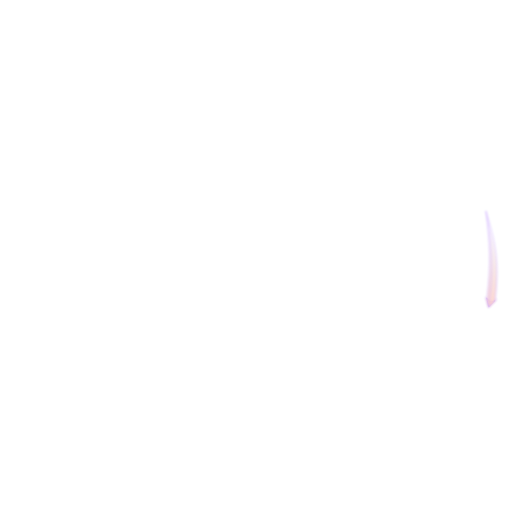
t = 0.00 s
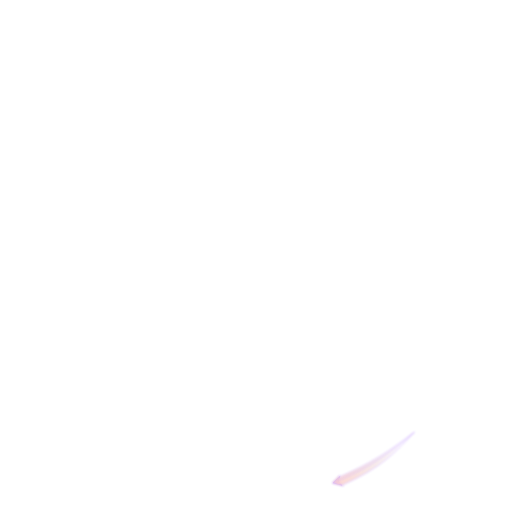
t = 0.33 s
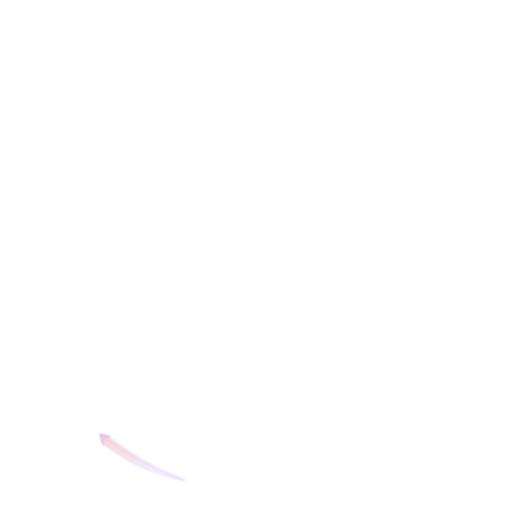
t = 0.67 s
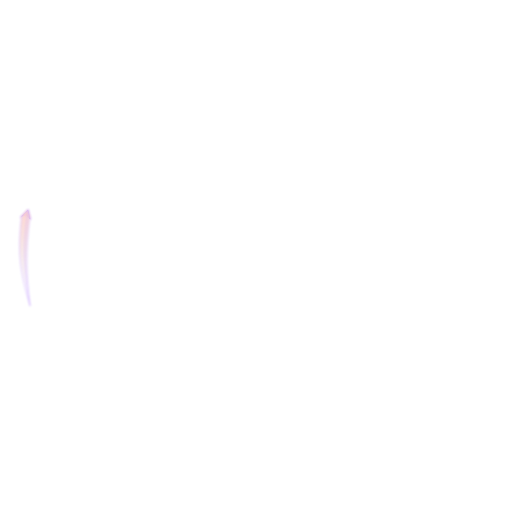
t = 1.00 s
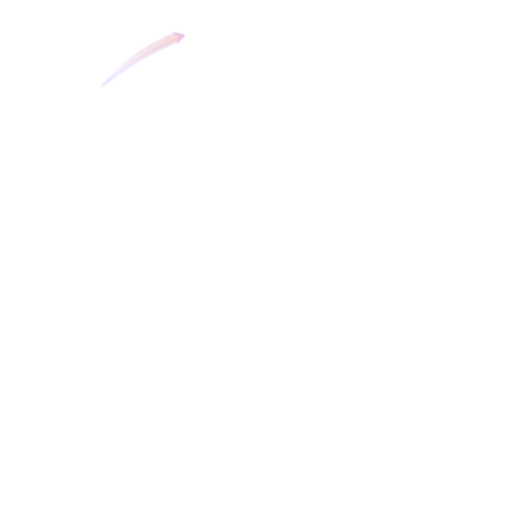
t = 1.33 s
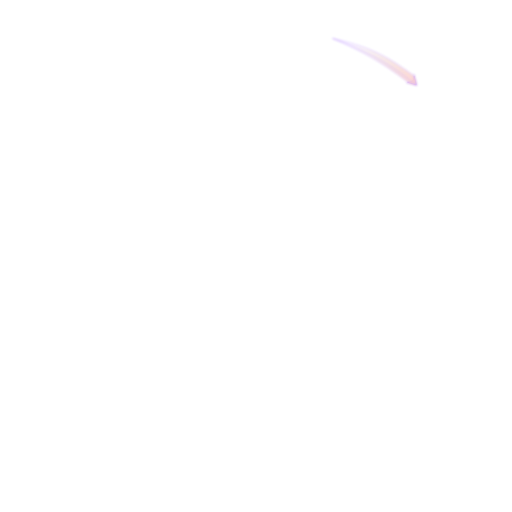
t = 1.67 s

The animated SVG that drew these frames (rendered in a browser with its animation timeline set to each time). Animation: 17 SMIL elements (animate=17); one cycle of 2.00 s, repeats indefinitely.

<svg width="683" height="683" viewBox="0 0 683 683" fill="none" xmlns="http://www.w3.org/2000/svg">
<g id="Property 1=KF 1">
<g id="particleCurve" opacity="0.3">
<g id="Vector 100" filter="url(#filter0_f_4576_46277)">
<path d="M651.78 410.375L647.781 396.699C655.797 404.01 654.018 402.614 662.426 399.471L651.78 410.375Z" fill="#FF6F5A">
                                    <animate attributeName="d" values="M651.78 410.375L647.781 396.699C655.797 404.01 654.018 402.614 662.426 399.471L651.78 410.375Z;M625.592 487.804L625.255 473.559C631.114 482.691 629.755 480.883 638.69 480.014L625.592 487.804Z;M579.251 555.431L582.611 541.584C585.908 551.92 585.063 549.822 593.918 551.295L579.251 555.431Z;M516.568 609.151L523.411 596.653C523.908 607.491 523.638 605.245 531.806 608.968L516.568 609.151Z;M442.571 644.89L452.388 634.563C450.092 645.166 450.406 642.927 457.347 648.618L442.571 644.89Z;M361.669 660.191L373.823 652.754C368.863 662.403 369.745 660.321 374.978 667.614L361.669 660.191Z;M279.312 653.521L293.004 649.575C285.661 657.562 287.064 655.788 290.175 664.209L279.312 653.521Z;M201.738 626.217L215.984 625.934C206.83 631.758 208.643 630.406 209.478 639.344L201.738 626.217Z;M133.992 579.694L147.826 583.105C137.478 586.364 139.579 585.527 138.074 594.376L133.992 579.694Z;M80.5298 517.107L93.0031 523.995C82.1636 524.453 84.4098 524.191 80.6572 532.345L80.5298 517.107Z;M45 443.333L55.291 453.188C44.6961 450.853 46.9345 451.175 41.217 458.095L45 443.333Z;M29.9252 363.1L37.3162 375.282C27.6862 370.285 29.7652 371.175 22.4519 376.381L29.9252 363.1Z;M37.5353 279.196L41.4288 292.902C33.47 285.529 35.2382 286.939 26.8059 290.017L37.5353 279.196Z;M64.9003 202.156L65.1292 216.403C59.3399 207.228 60.6849 209.046 51.7441 209.846L64.9003 202.156Z;M111.032 135.439L107.57 149.261C104.35 138.901 105.179 141.005 96.3352 139.467L111.032 135.439Z;M173.987 81.6765L167.053 94.1248C166.634 83.2836 166.889 85.5308 158.748 81.7486L173.987 81.6765Z;M247.063 46.9096L237.17 57.1641C239.544 46.5779 239.214 48.8152 232.315 43.0722L247.063 46.9096Z;M329.871 31.89L317.633 39.1882C322.703 29.5965 321.797 31.6686 316.647 24.3161L329.871 31.89Z;M412.714 38.9771L398.993 42.8176C406.397 34.8874 404.98 36.6501 401.934 28.206L412.714 38.9771Z;M489.219 66.7675L474.971 66.9423C484.169 61.1879 482.345 62.526 481.579 53.5822L489.219 66.7675Z;M555.46 113.189L541.651 109.676C552.023 106.494 549.916 107.315 551.486 98.4772L555.46 113.189Z;M609.055 176.656L596.633 169.678C607.475 169.298 605.227 169.545 609.039 161.417L609.055 176.656Z;M644.523 250.271L634.305 240.34C644.882 242.753 642.646 242.415 648.414 235.537L644.523 250.271Z;M658.946 332.159L651.694 319.894C661.267 325 659.198 324.086 666.57 318.964L658.946 332.159Z;M652.78 410.375L648.781 396.699C656.797 404.01 655.018 402.614 663.426 399.471L652.78 410.375Z" begin="0s" dur="2s" repeatCount="indefinite" fill="freeze" calcMode="linear" keyTimes="0;0.042;0.083;0.125;0.167;0.208;0.25;0.292;0.333;0.375;0.417;0.458;0.5;0.542;0.583;0.625;0.667;0.708;0.75;0.792;0.833;0.875;0.917;0.958;1"/></path>
<path d="M651.78 410.375L647.781 396.699C655.797 404.01 654.018 402.614 662.426 399.471L651.78 410.375Z" stroke="#6600FF" stroke-width="0.82645" stroke-linejoin="round">
                                    <animate attributeName="d" values="M651.78 410.375L647.781 396.699C655.797 404.01 654.018 402.614 662.426 399.471L651.78 410.375Z;M625.592 487.804L625.255 473.559C631.114 482.691 629.755 480.883 638.69 480.014L625.592 487.804Z;M579.251 555.431L582.611 541.584C585.908 551.92 585.063 549.822 593.918 551.295L579.251 555.431Z;M516.568 609.151L523.411 596.653C523.908 607.491 523.638 605.245 531.806 608.968L516.568 609.151Z;M442.571 644.89L452.388 634.563C450.092 645.166 450.406 642.927 457.347 648.618L442.571 644.89Z;M361.669 660.191L373.823 652.754C368.863 662.403 369.745 660.321 374.978 667.614L361.669 660.191Z;M279.312 653.521L293.004 649.575C285.661 657.562 287.064 655.788 290.175 664.209L279.312 653.521Z;M201.738 626.217L215.984 625.934C206.83 631.758 208.643 630.406 209.478 639.344L201.738 626.217Z;M133.992 579.694L147.826 583.105C137.478 586.364 139.579 585.527 138.074 594.376L133.992 579.694Z;M80.5298 517.107L93.0031 523.995C82.1636 524.453 84.4098 524.191 80.6572 532.345L80.5298 517.107Z;M45 443.333L55.291 453.188C44.6961 450.853 46.9345 451.175 41.217 458.095L45 443.333Z;M29.9252 363.1L37.3162 375.282C27.6862 370.285 29.7652 371.175 22.4519 376.381L29.9252 363.1Z;M37.5353 279.196L41.4288 292.902C33.47 285.529 35.2382 286.939 26.8059 290.017L37.5353 279.196Z;M64.9003 202.156L65.1292 216.403C59.3399 207.228 60.6849 209.046 51.7441 209.846L64.9003 202.156Z;M111.032 135.439L107.57 149.261C104.35 138.901 105.179 141.005 96.3352 139.467L111.032 135.439Z;M173.987 81.6765L167.053 94.1248C166.634 83.2836 166.889 85.5308 158.748 81.7486L173.987 81.6765Z;M247.063 46.9096L237.17 57.1641C239.544 46.5779 239.214 48.8152 232.315 43.0722L247.063 46.9096Z;M329.871 31.89L317.633 39.1882C322.703 29.5965 321.797 31.6686 316.647 24.3161L329.871 31.89Z;M412.714 38.9771L398.993 42.8176C406.397 34.8874 404.98 36.6501 401.934 28.206L412.714 38.9771Z;M489.219 66.7675L474.971 66.9423C484.169 61.1879 482.345 62.526 481.579 53.5822L489.219 66.7675Z;M555.46 113.189L541.651 109.676C552.023 106.494 549.916 107.315 551.486 98.4772L555.46 113.189Z;M609.055 176.656L596.633 169.678C607.475 169.298 605.227 169.545 609.039 161.417L609.055 176.656Z;M644.523 250.271L634.305 240.34C644.882 242.753 642.646 242.415 648.414 235.537L644.523 250.271Z;M658.946 332.159L651.694 319.894C661.267 325 659.198 324.086 666.57 318.964L658.946 332.159Z;M652.78 410.375L648.781 396.699C656.797 404.01 655.018 402.614 663.426 399.471L652.78 410.375Z" begin="0s" dur="2s" repeatCount="indefinite" fill="freeze" calcMode="linear" keyTimes="0;0.042;0.083;0.125;0.167;0.208;0.25;0.292;0.333;0.375;0.417;0.458;0.5;0.542;0.583;0.625;0.667;0.708;0.75;0.792;0.833;0.875;0.917;0.958;1"/></path>
</g>
<path id="Vector 103" d="M652.018 409.233L649.149 397.287C653.789 403.634 653.904 403.42 660.389 400.892L652.018 409.233Z" fill="#FF6F5A" stroke="#6600FF" stroke-width="0.82645" stroke-linejoin="round">
                                    <animate attributeName="d" values="M652.018 409.233L649.149 397.287C653.789 403.634 653.904 403.42 660.389 400.892L652.018 409.233Z;M626.122 486.763L626.431 474.481C629.277 481.81 629.443 481.633 636.361 480.863L626.122 486.763Z;M580.029 554.559L583.505 542.775C584.359 550.591 584.565 550.463 591.446 551.509L580.029 554.559Z;M517.545 608.512L523.963 598.036C522.757 605.805 522.989 605.735 529.362 608.534L517.545 608.512Z;M443.68 644.525L452.569 636.044C449.412 643.244 449.654 643.236 455.098 647.574L443.68 644.525Z;M362.837 660.128L373.617 654.234C368.705 660.373 368.941 660.427 373.078 666.026L362.837 660.128Z;M280.455 653.766L292.413 650.943C286.048 655.559 286.261 655.674 288.764 662.169L280.455 653.766Z;M202.779 626.744L215.06 627.1C207.72 629.918 207.897 630.085 208.64 637.006L202.779 626.744Z;M134.863 580.477L146.634 583.996C138.815 584.821 138.942 585.027 137.871 591.905L134.863 580.477Z;M81.1654 518.09L91.6182 524.546C83.8536 523.311 83.9228 523.544 81.1013 529.907L81.1654 518.09Z;M45.3633 444.447L53.8118 453.367C46.6232 450.183 46.6305 450.425 42.2722 455.853L45.3633 444.447Z;M29.988 364.267L35.841 375.069C29.7209 370.134 29.6653 370.369 24.0512 374.485L29.988 364.267Z;M37.2862 280.34L40.063 292.308C35.4719 285.926 35.3556 286.138 28.8509 288.616L37.2862 280.34Z;M64.3656 203.197L63.9636 215.477C61.1728 208.127 61.0056 208.302 54.082 209.02L64.3656 203.197Z;M110.247 136.305L106.684 148.063C105.888 140.241 105.681 140.367 98.8075 139.271L110.247 136.305Z;M173.003 82.316L166.508 92.7452C167.771 84.9852 167.539 85.0535 161.186 82.2089L173.003 82.316Z;M245.95 47.2713L236.999 55.6868C240.209 48.51 239.967 48.5164 234.556 44.1381L245.95 47.2713Z;M328.703 31.9432L317.856 37.714C322.838 31.6315 322.603 31.5741 318.53 25.9289L328.703 31.9432Z;M411.572 38.7265L399.593 41.4571C405.993 36.8907 405.781 36.7736 403.328 30.2593L411.572 38.7265Z;M488.181 66.2255L475.903 65.7769C483.263 63.014 483.088 62.8462 482.397 55.9199L488.181 66.2255Z;M554.597 112.398L542.852 108.792C550.676 108.025 550.551 107.817 551.673 100.948L554.597 112.398Z;M608.428 175.672L598.022 169.14C605.778 170.431 605.71 170.198 608.578 163.856L608.428 175.672Z;M644.168 249.159L635.785 240.176C642.95 243.413 642.945 243.171 647.343 237.776L644.168 249.159Z;M658.897 330.989L653.167 320.12C659.231 325.125 659.289 324.89 664.949 320.839L658.897 330.989Z;M653.018 409.233L650.149 397.287C654.789 403.634 654.904 403.42 661.389 400.892L653.018 409.233Z" begin="0s" dur="2s" repeatCount="indefinite" fill="freeze" calcMode="linear" keyTimes="0;0.042;0.083;0.125;0.167;0.208;0.25;0.292;0.333;0.375;0.417;0.458;0.5;0.542;0.583;0.625;0.667;0.708;0.75;0.792;0.833;0.875;0.917;0.958;1"/></path>
<g id="Vector 102" filter="url(#filter1_f_4576_46277)">
<path d="M648.223 281.615C662.087 326.125 665.84 351.937 660.631 400.513L652.018 409.229L649.7 397.208C654.845 351.608 653.837 326.357 648.223 281.615Z" fill="url(#paint0_linear_4576_46277)">
                                    <animate attributeName="d" values="M648.223 281.615C662.087 326.125 665.84 351.937 660.631 400.513L652.018 409.229L649.7 397.208C654.845 351.608 653.837 326.357 648.223 281.615Z;M655.364 362.486C657.281 409.066 654.25 434.973 636.69 480.562L626.12 486.762L626.981 474.55C643.712 431.819 649.25 407.163 655.364 362.486Z;M640.429 442.082C630.229 487.572 620.599 511.812 591.842 551.307L580.028 554.561L584.019 542.987C611.236 506.04 622.964 483.656 640.429 442.082Z;M605.098 515.592C583.428 556.869 567.83 577.774 529.799 608.44L517.545 608.512L524.406 598.373C560.288 569.767 577.43 551.199 605.098 515.592Z;M552.124 577.148C520.599 611.493 500.164 627.703 455.544 647.597L443.681 644.527L452.911 636.485C494.926 618.03 516.255 604.476 552.124 577.148Z;M485.015 623.084C445.681 648.108 421.749 658.481 373.502 666.16L362.836 660.126L373.832 654.744C419.191 647.783 443.299 640.206 485.015 623.084Z;M408.081 650.465C363.518 664.158 337.692 667.81 289.136 662.415L280.454 653.768L292.483 651.496C338.063 656.817 363.318 655.907 408.081 650.465Z;M326.944 656.461C280.357 658.201 254.462 655.072 208.94 637.339L202.78 626.746L214.989 627.653C257.656 644.546 282.291 650.177 326.944 656.461Z;M247.117 641.291C201.665 630.924 177.46 621.205 138.072 592.302L134.861 580.477L146.42 584.51C183.267 611.862 205.608 623.674 247.117 641.291Z;M173.768 605.979C132.57 584.159 111.721 568.485 81.194 530.343L81.166 518.089L91.2801 524.986C119.756 560.973 138.261 578.182 173.768 605.979Z;M112.343 553.137C78.1145 521.486 61.9804 500.991 42.2504 456.298L45.3644 444.447L53.3725 453.706C71.6722 495.789 85.1475 517.167 112.343 553.137Z;M66.5669 486.584C41.6924 447.156 31.41 423.185 23.9146 374.908L29.9887 364.266L35.3285 375.282C42.1177 420.667 49.6033 444.803 66.5669 486.584Z;M40.0974 407.979C26.5768 363.363 23.0236 337.523 28.6069 288.989L37.2872 280.339L39.5124 292.378C34.0155 337.937 34.8283 363.194 40.0974 407.979Z;M34.1802 327.244C32.6168 280.651 35.8445 254.768 53.7496 209.313L64.366 203.194L63.413 215.399C46.3582 258.002 40.633 282.615 34.1802 327.244Z;M49.0193 248.336C59.5534 202.923 69.3622 178.754 98.4091 139.472L110.247 136.305L106.171 147.849C78.6828 184.595 66.7895 206.892 49.0193 248.336Z;M84.7772 174.592C106.746 133.474 122.496 112.682 160.749 82.2936L173.003 82.3102L166.068 92.3991C129.979 120.744 112.703 139.186 84.7772 174.592Z;M137.014 113.848C168.79 79.7363 189.344 63.6778 234.11 44.1127L245.95 47.2704L236.661 55.2442C194.511 73.3887 173.083 86.7851 137.014 113.848Z;M206.11 67.5957C245.726 43.0213 269.775 32.9212 318.106 25.7926L328.702 31.9473L317.646 37.2033C272.211 43.6477 248.018 50.9499 206.11 67.5957Z;M283.924 41.0449C328.591 27.6966 354.444 24.2432 402.957 30.0138L411.573 38.7274L399.526 40.9061C353.988 35.2334 328.728 35.9488 283.924 41.0449Z;M364.246 35.5703C410.845 34.1836 436.715 37.5093 482.102 55.5867L488.181 66.2262L475.98 65.2269C433.442 48.0108 408.851 42.1923 364.246 35.5703Z;M442.792 50.7598C488.166 61.461 512.299 71.3587 551.473 100.55L554.596 112.399L543.068 108.281C506.423 80.6577 484.17 68.6825 442.792 50.7598Z;M516.466 87.1074C557.504 109.225 578.239 125.051 608.488 163.414L608.427 175.668L598.363 168.697C570.15 132.505 551.77 115.161 516.466 87.1074Z;M577.992 139.979C611.986 171.88 627.969 192.494 647.369 237.331L644.167 249.159L636.228 239.841C618.239 197.624 604.922 176.147 577.992 139.979Z;M623.714 208.264C648.138 247.973 658.146 272.059 665.091 320.418L658.896 330.99L653.682 319.914C647.411 274.455 640.2 250.235 623.714 208.264Z;M649.223 281.615C663.087 326.125 666.84 351.937 661.631 400.513L653.018 409.229L650.7 397.208C655.845 351.608 654.837 326.357 649.223 281.615Z" begin="0s" dur="2s" repeatCount="indefinite" fill="freeze" calcMode="linear" keyTimes="0;0.042;0.083;0.125;0.167;0.208;0.25;0.292;0.333;0.375;0.417;0.458;0.5;0.542;0.583;0.625;0.667;0.708;0.75;0.792;0.833;0.875;0.917;0.958;1"/></path>
<path d="M652.018 409.229C658.459 358.003 657.479 330.05 648.223 281.615M652.018 409.229L660.631 400.513C665.84 351.937 662.087 326.125 648.223 281.615M652.018 409.229L649.7 397.208C654.845 351.608 653.837 326.357 648.223 281.615" stroke="#6600FF" stroke-width="0.82645">
                                    <animate attributeName="d" values="M652.018 409.229C658.459 358.003 657.479 330.05 648.223 281.615M652.018 409.229L660.631 400.513C665.84 351.937 662.087 326.125 648.223 281.615M652.018 409.229L649.7 397.208C654.845 351.608 653.837 326.357 648.223 281.615;M626.12 486.762C645.554 438.93 651.816 411.67 655.364 362.486M626.12 486.762L636.69 480.562C654.25 434.973 657.281 409.066 655.364 362.486M626.12 486.762L626.981 474.55C643.712 431.819 649.25 407.163 655.364 362.486;M580.028 554.561C611.175 513.385 624.277 488.673 640.429 442.082M580.028 554.561L591.842 551.307C620.599 511.812 630.229 487.572 640.429 442.082M580.028 554.561L584.019 542.987C611.236 506.04 622.964 483.656 640.429 442.082;M517.545 608.512C558.321 576.844 577.394 556.386 605.098 515.592M517.545 608.512L529.799 608.44C567.83 577.774 583.428 556.869 605.098 515.592M517.545 608.512L524.406 598.373C560.288 569.767 577.43 551.199 605.098 515.592;M443.681 644.527C491.211 624.367 514.89 609.48 552.124 577.148M443.681 644.527L455.544 647.597C500.164 627.703 520.599 611.493 552.124 577.148M443.681 644.527L452.911 636.485C494.926 618.03 516.255 604.476 552.124 577.148;M362.836 660.126C413.964 652.944 440.687 644.687 485.015 623.084M362.836 660.126L373.502 666.16C421.749 658.481 445.681 648.108 485.015 623.084M362.836 660.126L373.832 654.744C419.191 647.783 443.299 640.206 485.015 623.084;M280.454 653.768C331.654 660.406 359.611 659.534 408.081 650.465M280.454 653.768L289.136 662.415C337.692 667.81 363.518 664.158 408.081 650.465M280.454 653.768L292.483 651.496C338.063 656.817 363.318 655.907 408.081 650.465;M202.78 626.746C250.538 646.361 277.774 652.727 326.944 656.461M202.78 626.746L208.94 637.339C254.462 655.072 280.357 658.201 326.944 656.461M202.78 626.746L214.989 627.653C257.656 644.546 282.291 650.177 326.944 656.461;M134.861 580.477C175.922 611.775 200.585 624.968 247.117 641.291M134.861 580.477L138.072 592.302C177.46 621.205 201.665 630.924 247.117 641.291M134.861 580.477L146.42 584.51C183.267 611.862 205.608 623.674 247.117 641.291;M81.166 518.089C112.686 558.98 133.074 578.127 173.768 605.979M81.166 518.089L81.194 530.343C111.721 568.485 132.57 584.159 173.768 605.979M81.166 518.089L91.2801 524.986C119.756 560.973 138.261 578.182 173.768 605.979;M45.3644 444.447C65.3491 492.051 80.1486 515.785 112.343 553.137M45.3644 444.447L42.2504 456.298C61.9804 500.991 78.1145 521.486 112.343 553.137M45.3644 444.447L53.3725 453.706C71.6722 495.789 85.1475 517.167 112.343 553.137;M29.9887 364.266C36.977 415.42 45.1324 442.175 66.5669 486.584M29.9887 364.266L23.9146 374.908C31.41 423.185 41.6924 447.156 66.5669 486.584M29.9887 364.266L35.3285 375.282C42.1177 420.667 49.6033 444.803 66.5669 486.584;M37.2872 280.339C30.4514 331.514 31.2152 359.474 40.0974 407.979M37.2872 280.339L28.6069 288.989C23.0236 337.523 26.5768 363.363 40.0974 407.979M37.2872 280.339L39.5124 292.378C34.0155 337.937 34.8283 363.194 40.0974 407.979;M64.366 203.194C44.5701 250.877 38.1011 278.089 34.1802 327.244M64.366 203.194L53.7496 209.313C35.8445 254.768 32.6168 280.651 34.1802 327.244M64.366 203.194L63.413 215.399C46.3582 258.002 40.633 282.615 34.1802 327.244;M110.247 136.305C78.7971 177.251 65.5137 201.865 49.0193 248.336M110.247 136.305L98.4091 139.472C69.3622 178.754 59.5534 202.923 49.0193 248.336M110.247 136.305L106.171 147.849C78.6828 184.595 66.7895 206.892 49.0193 248.336;M173.003 82.3102C131.997 113.681 112.776 134 84.7772 174.592M173.003 82.3102L160.749 82.2937C122.496 112.682 106.746 133.474 84.7772 174.592M173.003 82.3102L166.068 92.3991C129.979 120.744 112.703 139.186 84.7772 174.592;M245.95 47.2704C198.272 67.0795 174.484 81.7914 137.014 113.848M245.95 47.2704L234.11 44.1127C189.344 63.6778 168.79 79.7363 137.014 113.848M245.95 47.2704L236.661 55.2442C194.511 73.3887 173.083 86.7851 137.014 113.848;M328.702 31.9473C277.497 38.547 250.681 46.499 206.11 67.5957M328.702 31.9473L318.106 25.7926C269.775 32.9212 245.726 43.0213 206.11 67.5957M328.702 31.9473L317.646 37.2033C272.211 43.6477 248.018 50.9499 206.11 67.5957;M411.573 38.7274C360.425 31.6941 332.462 32.35 283.924 41.0449M411.573 38.7274L402.957 30.0138C354.444 24.2432 328.591 27.6966 283.924 41.0449M411.573 38.7274L399.526 40.9061C353.988 35.2334 328.728 35.9488 283.924 41.0449;M488.181 66.2262C440.573 46.2496 413.387 39.6775 364.246 35.5703M488.181 66.2262L482.102 55.5867C436.715 37.5093 410.845 34.1836 364.246 35.5703M488.181 66.2262L475.98 65.2269C433.442 48.0108 408.851 42.1923 364.246 35.5703;M554.596 112.399C513.767 80.7991 489.202 67.4252 442.792 50.7598M554.596 112.399L551.473 100.55C512.299 71.3587 488.166 61.461 442.792 50.7598M554.596 112.399L543.068 108.281C506.423 80.6577 484.17 68.6825 442.792 50.7598;M608.427 175.668C577.205 134.549 556.956 115.254 516.466 87.1074M608.427 175.668L608.488 163.414C578.239 125.051 557.504 109.225 516.466 87.1074M608.427 175.668L598.363 168.697C570.15 132.505 551.77 115.161 516.466 87.1074;M644.167 249.159C624.534 201.409 609.91 177.567 577.992 139.979M644.167 249.159L647.369 237.331C627.969 192.494 611.986 171.88 577.992 139.979M644.167 249.159L636.228 239.841C618.239 197.624 604.922 176.147 577.992 139.979;M658.896 330.99C652.491 279.76 644.641 252.914 623.714 208.264M658.896 330.99L665.091 320.418C658.146 272.059 648.138 247.973 623.714 208.264M658.896 330.99L653.682 319.914C647.411 274.455 640.2 250.235 623.714 208.264;M653.018 409.229C659.459 358.003 658.479 330.05 649.223 281.615M653.018 409.229L661.631 400.513C666.84 351.937 663.087 326.125 649.223 281.615M653.018 409.229L650.7 397.208C655.845 351.608 654.837 326.357 649.223 281.615" begin="0s" dur="2s" repeatCount="indefinite" fill="freeze" calcMode="linear" keyTimes="0;0.042;0.083;0.125;0.167;0.208;0.25;0.292;0.333;0.375;0.417;0.458;0.5;0.542;0.583;0.625;0.667;0.708;0.75;0.792;0.833;0.875;0.917;0.958;1"/></path>
</g>
</g>

                                    </g>
<defs>
<filter id="filter0_f_4576_46277" x="644.062" y="392.979" width="22.0823" height="21.1136" filterUnits="userSpaceOnUse" color-interpolation-filters="sRGB">
<feFlood flood-opacity="0" result="BackgroundImageFix"/>
<feBlend mode="normal" in="SourceGraphic" in2="BackgroundImageFix" result="shape"/>
<feGaussianBlur stdDeviation="1.6529" result="effect1_foregroundBlur_4576_46277">
                                    </feGaussianBlur>

                                    
                                    <animate attributeName="x" values="644.062;621.536;575.532;512.849;438.852;357.951;275.593;198.019;130.273;76.8109;37.4979;18.7328;23.0868;48.025;92.6162;155.029;228.596;312.928;395.274;471.252;537.932;592.913;630.585;647.975;645.062" begin="0s" dur="2s" repeatCount="indefinite" fill="freeze" calcMode="linear" keyTimes="0;0.042;0.083;0.125;0.167;0.208;0.25;0.292;0.333;0.375;0.417;0.458;0.5;0.542;0.583;0.625;0.667;0.708;0.75;0.792;0.833;0.875;0.917;0.958;1"/>
                                    <animate attributeName="y" values="392.979;469.841;537.864;592.934;630.845;649.036;645.856;622.216;575.975;513.388;439.614;359.382;275.477;198.436;131.72;77.9579;39.3524;20.5965;24.4872;49.8622;94.7587;157.698;231.817;315.245;392.979" begin="0s" dur="2s" repeatCount="indefinite" fill="freeze" calcMode="linear" keyTimes="0;0.042;0.083;0.125;0.167;0.208;0.25;0.292;0.333;0.375;0.417;0.458;0.5;0.542;0.583;0.625;0.667;0.708;0.75;0.792;0.833;0.875;0.917;0.958;1"/>
                                    <animate attributeName="width" values="22.0823;20.8733;22.1048;22.6751;22.2141;20.7469;21.1297;21.6839;21.2722;19.9114;21.512;22.3025;22.0611;20.8233;22.135;22.6769;22.186;20.6616;21.1596;21.6858;21.2471;19.8611;21.5481;22.3137;22.0828" begin="0s" dur="2s" repeatCount="indefinite" fill="freeze" calcMode="linear" keyTimes="0;0.042;0.083;0.125;0.167;0.208;0.25;0.292;0.333;0.375;0.417;0.458;0.5;0.542;0.583;0.625;0.667;0.708;0.75;0.792;0.833;0.875;0.917;0.958;1"/>
                                    <animate attributeName="height" values="21.1136;21.6819;21.2854;19.9358;21.4925;22.2971;22.0706;20.8479;22.1194;22.6761;22.1995;20.7171;21.1429;21.6858;21.26;19.885;21.5315;22.3108;22.0491;20.7991;22.1487;22.678;22.1721;20.6331;21.1136" begin="0s" dur="2s" repeatCount="indefinite" fill="freeze" calcMode="linear" keyTimes="0;0.042;0.083;0.125;0.167;0.208;0.25;0.292;0.333;0.375;0.417;0.458;0.5;0.542;0.583;0.625;0.667;0.708;0.75;0.792;0.833;0.875;0.917;0.958;1"/></filter>
<filter id="filter1_f_4576_46277" x="644.507" y="278.186" width="22.0862" height="135.196" filterUnits="userSpaceOnUse" color-interpolation-filters="sRGB">
<feFlood flood-opacity="0" result="BackgroundImageFix"/>
<feBlend mode="normal" in="SourceGraphic" in2="BackgroundImageFix" result="shape"/>
<feGaussianBlur stdDeviation="1.6529" result="effect1_foregroundBlur_4576_46277">
                                    </feGaussianBlur>

                                    
                                    <animate attributeName="x" values="644.507;622.348;576.076;513.458;439.513;358.644;276.301;198.723;130.952;77.4452;38.5082;20.1783;22.3522;30.1134;45.3109;81.107;133.406;202.587;280.499;360.88;439.322;512.903;574.355;620.023;645.507" begin="0s" dur="2s" repeatCount="indefinite" fill="freeze" calcMode="linear" keyTimes="0;0.042;0.083;0.125;0.167;0.208;0.25;0.292;0.333;0.375;0.417;0.458;0.5;0.542;0.583;0.625;0.667;0.708;0.75;0.792;0.833;0.875;0.917;0.958;1"/>
                                    <animate attributeName="y" values="278.186;359.124;438.616;512.032;573.515;619.395;646.749;622.97;576.522;514.001;440.278;360.075;276.188;199.14;132.397;78.5751;40.37;22.0575;23.6083;31.5712;47.0516;83.4383;136.372;204.741;278.186" begin="0s" dur="2s" repeatCount="indefinite" fill="freeze" calcMode="linear" keyTimes="0;0.042;0.083;0.125;0.167;0.208;0.25;0.292;0.333;0.375;0.417;0.458;0.5;0.542;0.583;0.625;0.667;0.708;0.75;0.792;0.833;0.875;0.917;0.958;1"/>
                                    <animate attributeName="width" values="22.0862;37.2376;68.0618;95.3118;116.221;129.898;135.208;131.584;119.633;99.8831;77.47;50.0772;21.4615;38.0315;68.8921;95.9862;116.714;130.307;135.224;131.355;119.18;99.3042;76.7561;48.8035;22.0867" begin="0s" dur="2s" repeatCount="indefinite" fill="freeze" calcMode="linear" keyTimes="0;0.042;0.083;0.125;0.167;0.208;0.25;0.292;0.333;0.375;0.417;0.458;0.5;0.542;0.583;0.625;0.667;0.708;0.75;0.792;0.833;0.875;0.917;0.958;1"/>
                                    <animate attributeName="height" values="135.196;131.698;119.858;100.203;77.8245;50.5003;21.7718;37.6331;68.4768;95.6487;116.467;130.035;135.215;131.469;119.407;99.5784;77.1136;49.2288;21.1526;38.4358;69.3069;96.3206;116.957;130.44;135.196" begin="0s" dur="2s" repeatCount="indefinite" fill="freeze" calcMode="linear" keyTimes="0;0.042;0.083;0.125;0.167;0.208;0.25;0.292;0.333;0.375;0.417;0.458;0.5;0.542;0.583;0.625;0.667;0.708;0.75;0.792;0.833;0.875;0.917;0.958;1"/></filter>
<linearGradient id="paint0_linear_4576_46277" x1="678.36" y1="287.872" x2="651.913" y2="408.314" gradientUnits="userSpaceOnUse">
<stop offset="0.18" stop-color="#994336" stop-opacity="0"/>
<stop offset="1" stop-color="#FF6F5A" stop-opacity="0.9"/>

                                    
                                    <animate attributeName="x1" values="678.36;682.869;663.422;621.984;561.85;486.858;401.708;313.022;226.569;147.972;83.1043;35.8353;10.0092;6.78151;26.1776;68.0786;127.503;204.617;290.529;378.376;463.508;542.384;607.301;654.463;679.36" begin="0s" dur="2s" repeatCount="indefinite" fill="freeze" calcMode="linear" keyTimes="0;0.042;0.083;0.125;0.167;0.208;0.25;0.292;0.333;0.375;0.417;0.458;0.5;0.542;0.583;0.625;0.667;0.708;0.75;0.792;0.833;0.875;0.917;0.958;1"/>
                                    <animate attributeName="y1" values="287.872;376.304;462.545;541.326;606.351;653.809;680.578;683.913;664.209;622.771;562.756;488.311;401.489;313.218;227.704;148.735;84.574;36.8519;10.982;8.22501;27.9942;70.5029;130.575;206.887;287.872" begin="0s" dur="2s" repeatCount="indefinite" fill="freeze" calcMode="linear" keyTimes="0;0.042;0.083;0.125;0.167;0.208;0.25;0.292;0.333;0.375;0.417;0.458;0.5;0.542;0.583;0.625;0.667;0.708;0.75;0.792;0.833;0.875;0.917;0.958;1"/>
                                    <animate attributeName="x2" values="651.913;626.255;580.394;518.118;444.419;363.692;281.369;203.69;135.705;81.8847;45.9117;30.3258;37.385;64.2245;109.875;172.425;245.208;327.843;410.657;487.272;553.756;607.712;643.626;658.569;652.913" begin="0s" dur="2s" repeatCount="indefinite" fill="freeze" calcMode="linear" keyTimes="0;0.042;0.083;0.125;0.167;0.208;0.25;0.292;0.333;0.375;0.417;0.458;0.5;0.542;0.583;0.625;0.667;0.708;0.75;0.792;0.833;0.875;0.917;0.958;1"/>
                                    <animate attributeName="y2" values="408.314;485.851;553.716;607.791;643.977;659.786;653.666;626.884;580.845;518.664;445.187;365.123;281.255;204.104;137.147;83.0268;47.8149;32.2779;38.8216;66.0813;112.024;175.087;248.415;330.13;408.314" begin="0s" dur="2s" repeatCount="indefinite" fill="freeze" calcMode="linear" keyTimes="0;0.042;0.083;0.125;0.167;0.208;0.25;0.292;0.333;0.375;0.417;0.458;0.5;0.542;0.583;0.625;0.667;0.708;0.75;0.792;0.833;0.875;0.917;0.958;1"/></linearGradient>
</defs>
</svg>